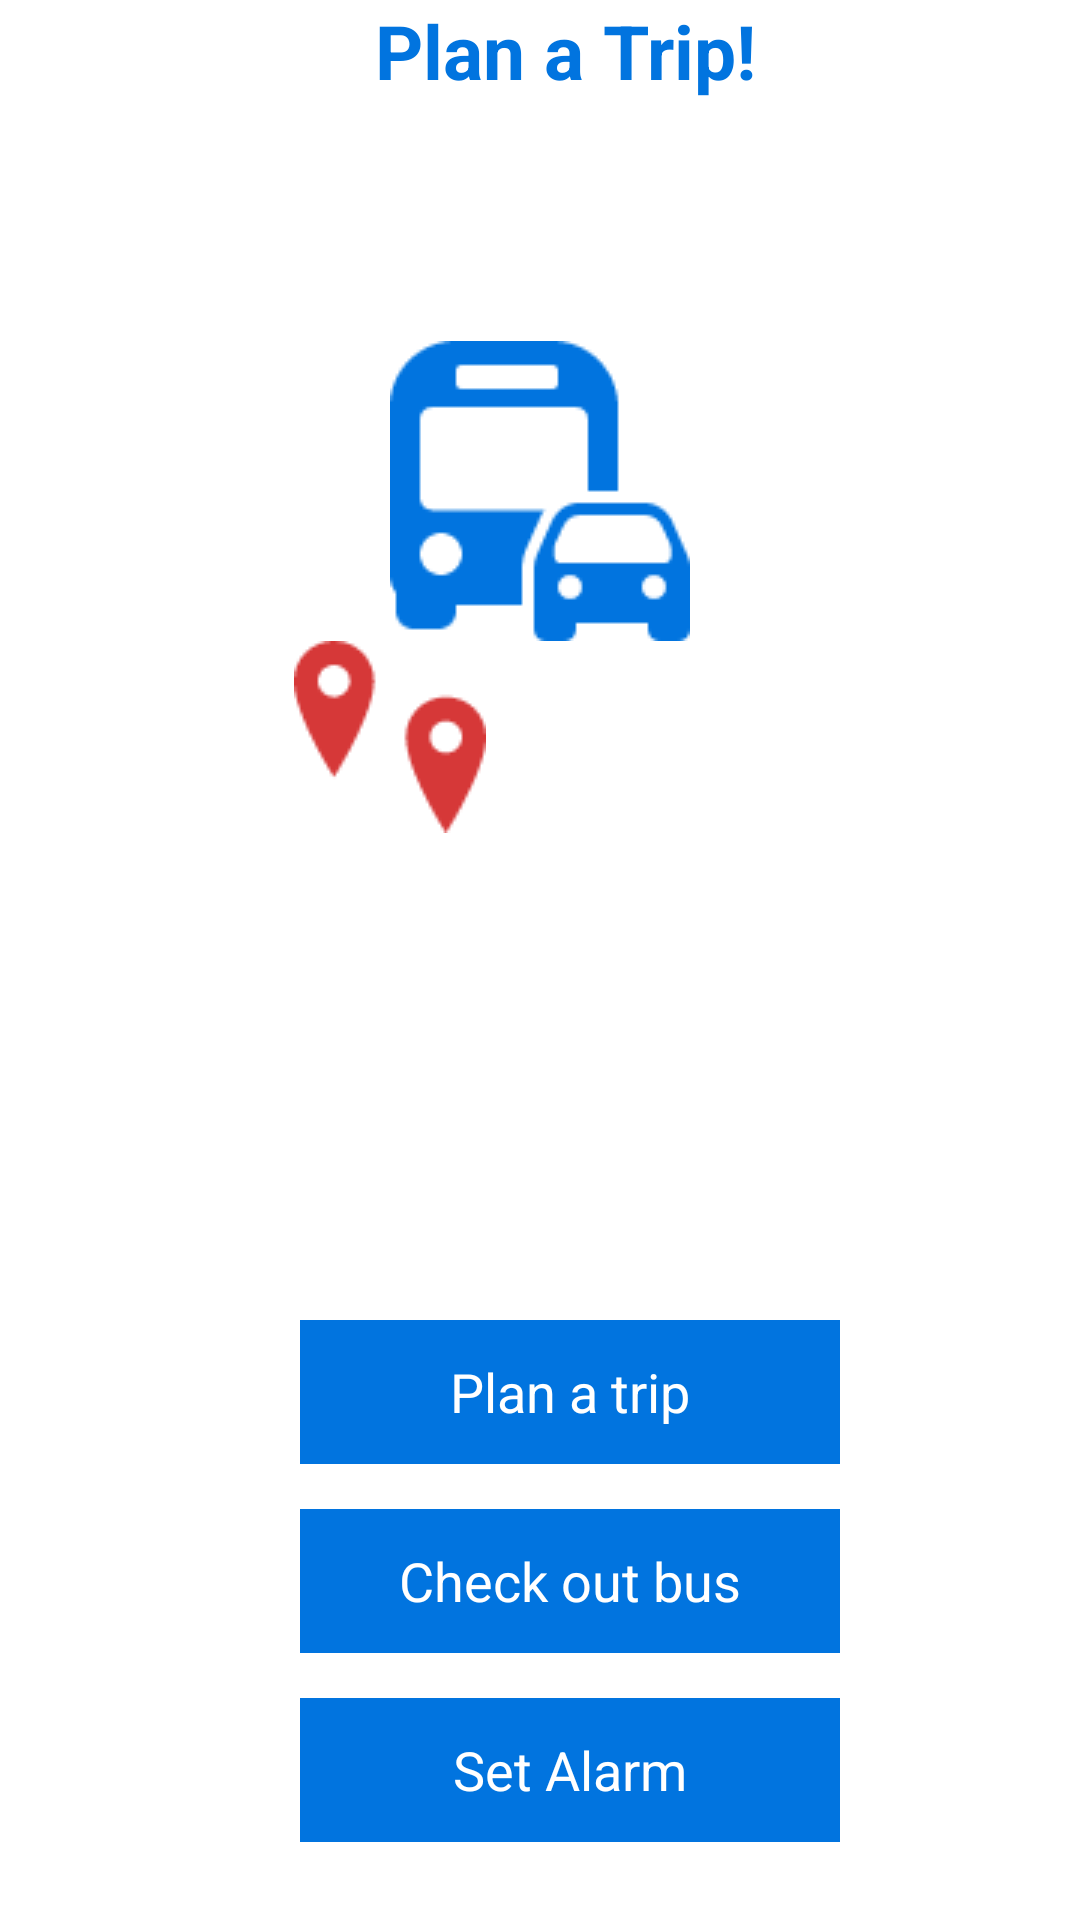

Here is an Android app screen rendered from its layout file. Give the layout XML and the strings, colors and styles it references.
<!-- AndroidManifest.xml: application theme AppTheme -->
<!-- res/layout/activity_main.xml -->
<RelativeLayout xmlns:android="http://schemas.android.com/apk/res/android"
    android:layout_width="fill_parent"
    android:layout_height="fill_parent"
    android:layout_centerHorizontal="true"
    android:gravity="center_vertical|center_horizontal"
    >
    <LinearLayout
        android:orientation="vertical"
        android:layout_width="match_parent"
        android:layout_height="match_parent"
        android:layout_centerVertical="true"
        android:layout_centerHorizontal="true">
        <TextView
            android:id="@+id/text"
            android:layout_marginLeft="125dip"
            android:layout_width="wrap_content"
            android:layout_height="wrap_content"
            android:text="Plan a Trip!"
            android:textColor="@color/primary"
            android:typeface="sans"
            android:textSize="25dip"
            android:maxLength="15"
            android:ellipsize="end"
            android:singleLine="true"
            android:textStyle="bold"/>

        <ImageView
            android:layout_width="wrap_content"
            android:layout_height="wrap_content"
            android:layout_marginTop="80dip"
            android:id="@+id/imageView"
            android:src="@drawable/gt_100"
            android:layout_gravity="center_horizontal" />

        <ImageView
            android:layout_width="wrap_content"
            android:layout_height="wrap_content"
            android:layout_marginRight="50dip"
            android:id="@+id/imageView1"
            android:src="@drawable/pt_64"
            android:layout_gravity="center_horizontal" />

    </LinearLayout>

    <LinearLayout
        android:orientation="vertical"
        android:layout_width="wrap_content"
        android:layout_height="200dip"
        android:layout_alignParentBottom="true"
        android:layout_marginLeft="100dip"

        >

    <Button
        android:id="@+id/plantrip"
        android:layout_width="180dip"
        android:layout_height="wrap_content"
        android:text="Plan a trip"
        android:textColor="@color/white"
        android:background="@color/primary"
        />
    <Button
        android:id="@+id/pickbus"
        android:layout_width="180dip"
        android:layout_height="wrap_content"
        android:layout_marginTop="15dip"
        android:text="Check out bus"
        android:textColor="@color/white"
        android:background="@color/primary"
        />
        <Button
            android:id="@+id/set_alarm_button"
            android:layout_width="180dip"
            android:layout_height="wrap_content"
            android:layout_marginTop="15dip"
            android:text="Set Alarm"
            android:textColor="@color/white"
            android:background="@color/primary"
            />


    </LinearLayout>
</RelativeLayout>
<!-- resources referenced by this layout -->
<resources>
  <color name="primary">#0174DF</color>
  <color name="white">#FFFFFF</color>
  <!-- drawable gt_100: png bitmap (drawable, 2007 bytes) -->
  <!-- drawable pt_64: png bitmap (drawable, 1434 bytes) -->
  <style parent="android:Theme.Holo.Light" name="AppTheme">
  
      
  
  
      <item name="android:actionBarStyle">@style/MyActionBar</item>
  
      <item name="android:actionBarTabTextStyle">@style/MyActionBarTabText</item>
  
      <item name="android:actionMenuTextColor">@color/white</item>
  
  </style>
  <style parent="@android:style/Widget.Holo.Light.ActionBar.Solid.Inverse" name="MyActionBar">
  
      <item name="android:background">@color/primary</item>
  
      <item name="android:titleTextStyle">@style/MyActionBarTitleText</item>
  
  </style>
  <style parent="android:style/Widget.Holo.ActionBar.TabText" name="MyActionBarTabText">
  
      <item name="android:textColor">@color/primary</item>
  
  </style>
  <style parent="android:style/TextAppearance.Holo.Widget.ActionBar.Title" name="MyActionBarTitleText">
  
      <item name="android:textColor">@color/white</item>
  
  </style>
</resources>
